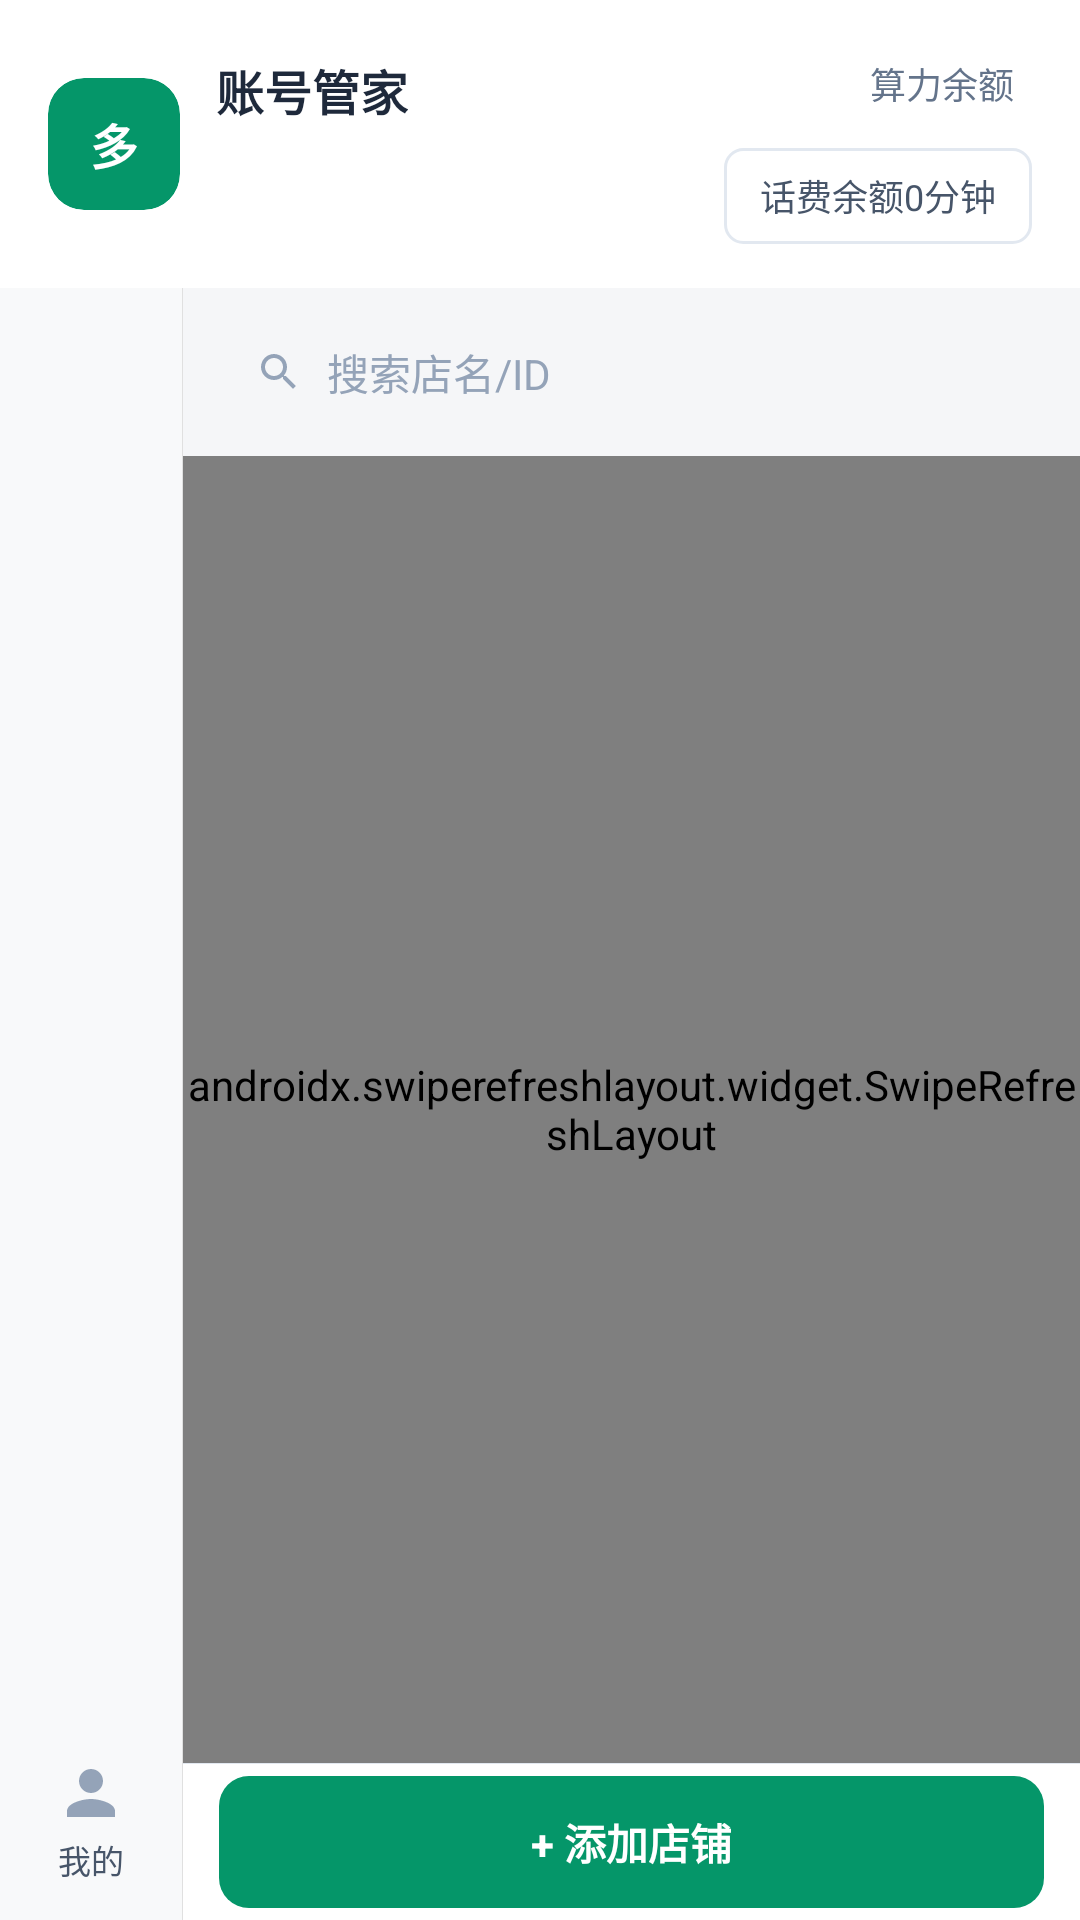

Write the Android layout XML for this screen, with the resource values it uses.
<!-- AndroidManifest.xml: activity theme Theme.Duodian -->
<!-- res/layout/activity_home.xml -->
<?xml version="1.0" encoding="utf-8"?>
<LinearLayout xmlns:android="http://schemas.android.com/apk/res/android"
    xmlns:app="http://schemas.android.com/apk/res-auto"
    android:layout_width="match_parent"
    android:layout_height="match_parent"
    android:background="@color/bg"
    android:orientation="vertical">

    
    <LinearLayout
        android:layout_width="match_parent"
        android:layout_height="96dp"
        android:background="@color/surface"
        android:gravity="center_vertical"
        android:orientation="horizontal"
        android:paddingHorizontal="16dp"
        android:paddingVertical="14dp">

        <FrameLayout
            android:id="@+id/headerAvatarContainer"
            android:layout_width="44dp"
            android:layout_height="44dp"
            android:background="@drawable/bg_avatar_rounded_square"
            android:clipToOutline="true">

            <ImageView
                android:id="@+id/ivHeaderAvatar"
                android:layout_width="match_parent"
                android:layout_height="match_parent"
                android:scaleType="centerCrop"
                android:visibility="gone" />

            <TextView
                android:id="@+id/tvHeaderInitial"
                android:layout_width="wrap_content"
                android:layout_height="wrap_content"
                android:layout_gravity="center"
                android:text="多"
                android:textColor="@color/white"
                android:textSize="16sp"
                android:textStyle="bold" />
        </FrameLayout>

        <LinearLayout
            android:layout_width="0dp"
            android:layout_height="wrap_content"
            android:layout_marginStart="12dp"
            android:layout_weight="1"
            android:orientation="vertical">

            <LinearLayout
                android:layout_width="wrap_content"
                android:layout_height="wrap_content"
                android:gravity="center_vertical"
                android:orientation="horizontal">

                <TextView
                    android:id="@+id/tvHeaderUsername"
                    android:layout_width="wrap_content"
                    android:layout_height="wrap_content"
                    android:text="@string/duodian_app_name"
                    android:textColor="@color/fg"
                    android:textSize="16sp"
                    android:textStyle="bold" />

                <TextView
                    android:id="@+id/tvHeaderAdminTag"
                    android:layout_width="wrap_content"
                    android:layout_height="18dp"
                    android:layout_marginStart="6dp"
                    android:background="@drawable/bg_badge_admin"
                    android:gravity="center"
                    android:minWidth="42dp"
                    android:paddingHorizontal="7dp"
                    android:text="管理员"
                    android:textColor="@color/white"
                    android:textSize="10sp"
                    android:textStyle="bold"
                    android:visibility="gone" />
            </LinearLayout>

            <TextView
                android:id="@+id/tvPhoneNumber"
                android:layout_width="wrap_content"
                android:layout_height="wrap_content"
                android:layout_marginTop="3dp"
                android:textColor="@color/meta"
                android:textSize="12sp" />

            <TextView
                android:id="@+id/tvSubscriptionStatus"
                android:layout_width="wrap_content"
                android:layout_height="wrap_content"
                android:layout_marginTop="2dp"
                android:maxLines="1"
                android:textColor="@color/accent_green"
                android:textSize="11sp" />
        </LinearLayout>

        <LinearLayout
            android:layout_width="wrap_content"
            android:layout_height="wrap_content"
            android:gravity="end"
            android:orientation="vertical">

            <LinearLayout
                android:layout_width="wrap_content"
                android:layout_height="wrap_content"
                android:gravity="center_vertical"
                android:orientation="horizontal">

                <TextView
                    android:layout_width="wrap_content"
                    android:layout_height="wrap_content"
                    android:text="@string/compute_balance_label"
                    android:textColor="@color/muted"
                    android:textSize="12sp" />

                <TextView
                    android:id="@+id/tvComputeBalance"
                    android:layout_width="wrap_content"
                    android:layout_height="wrap_content"
                    android:layout_marginStart="6dp"
                    android:fontFamily="monospace"
                    android:textColor="@color/accent_green"
                    android:textSize="20sp"
                    android:textStyle="bold" />
            </LinearLayout>

            <TextView
                android:id="@+id/tvPhoneMinutesBalance"
                android:layout_width="wrap_content"
                android:layout_height="32dp"
                android:layout_marginTop="8dp"
                android:background="@drawable/bg_button_outline"
                android:gravity="center"
                android:paddingHorizontal="12dp"
                android:text="话费余额0分钟"
                android:textColor="@color/fg_2"
                android:textSize="12sp" />
        </LinearLayout>
    </LinearLayout>

    <FrameLayout
        android:id="@+id/tickerBanner"
        android:layout_width="match_parent"
        android:layout_height="28dp"
        android:background="@drawable/bg_ticker_banner"
        android:clipChildren="true"
        android:paddingHorizontal="16dp"
        android:visibility="gone">

        <TextView
            android:id="@+id/tvTickerText"
            android:layout_width="wrap_content"
            android:layout_height="match_parent"
            android:ellipsize="end"
            android:focusable="false"
            android:focusableInTouchMode="false"
            android:gravity="center_vertical"
            android:singleLine="true"
            android:textColor="@color/accent_hover"
            android:textSize="12sp" />
    </FrameLayout>

    
    <LinearLayout
        android:layout_width="match_parent"
        android:layout_height="0dp"
        android:layout_weight="1"
        android:orientation="horizontal">

        <FrameLayout
            android:layout_width="61dp"
            android:layout_height="match_parent">

            <LinearLayout
                android:layout_width="match_parent"
                android:layout_height="match_parent"
                android:background="@color/sidebar_bg"
                android:orientation="vertical">

                <androidx.recyclerview.widget.RecyclerView
                    android:id="@+id/rvPlatforms"
                    android:layout_width="match_parent"
                    android:layout_height="0dp"
                    android:layout_weight="1"
                    android:clipToPadding="false"
                    android:overScrollMode="ifContentScrolls"
                    android:paddingBottom="6dp"
                    android:scrollbars="vertical" />

                <LinearLayout
                    android:id="@+id/btnMyProfile"
                    android:layout_width="match_parent"
                    android:layout_height="wrap_content"
                    android:gravity="center"
                    android:orientation="vertical"
                    android:paddingVertical="12dp">

                    <ImageView
                        android:layout_width="24dp"
                        android:layout_height="24dp"
                        android:src="@drawable/ic_profile"
                        app:tint="@color/meta" />

                    <TextView
                        android:layout_width="wrap_content"
                        android:layout_height="wrap_content"
                        android:layout_marginTop="2dp"
                        android:text="我的"
                        android:textColor="@color/fg_2"
                        android:textSize="11sp" />
                </LinearLayout>
            </LinearLayout>

            <View
                android:layout_width="1px"
                android:layout_height="match_parent"
                android:layout_gravity="end"
                android:background="@color/sidebar_border" />
        </FrameLayout>

        <LinearLayout
            android:layout_width="0dp"
            android:layout_height="match_parent"
            android:layout_weight="1"
            android:orientation="vertical">

            <LinearLayout
                android:layout_width="match_parent"
                android:layout_height="40dp"
                android:layout_marginHorizontal="12dp"
                android:layout_marginVertical="8dp"
                android:background="@drawable/bg_search_field"
                android:gravity="center_vertical"
                android:orientation="horizontal"
                android:paddingHorizontal="12dp">

                <ImageView
                    android:layout_width="16dp"
                    android:layout_height="16dp"
                    android:src="@drawable/ic_search"
                    app:tint="@color/meta" />

                <EditText
                    android:id="@+id/etSearch"
                    android:layout_width="match_parent"
                    android:layout_height="wrap_content"
                    android:layout_marginStart="8dp"
                    android:background="@null"
                    android:hint="@string/search_hint"
                    android:imeOptions="actionSearch"
                    android:singleLine="true"
                    android:textColor="@color/fg"
                    android:textColorHint="@color/meta"
                    android:textSize="14sp" />
            </LinearLayout>

            <androidx.swiperefreshlayout.widget.SwipeRefreshLayout
                android:id="@+id/swipeRefreshShops"
                android:layout_width="match_parent"
                android:layout_height="0dp"
                android:layout_weight="1">

                <androidx.recyclerview.widget.RecyclerView
                    android:id="@+id/rvShops"
                    android:layout_width="match_parent"
                    android:layout_height="match_parent"
                    android:clipToPadding="false"
                    android:paddingBottom="4dp"
                    android:scrollbars="vertical" />
            </androidx.swiperefreshlayout.widget.SwipeRefreshLayout>

            <View
                android:layout_width="match_parent"
                android:layout_height="1px"
                android:background="@color/border" />

            <LinearLayout
                android:layout_width="match_parent"
                android:layout_height="52dp"
                android:background="@color/surface"
                android:gravity="center"
                android:orientation="horizontal"
                android:paddingHorizontal="12dp">

                <TextView
                    android:id="@+id/btnAddShop"
                    android:layout_width="match_parent"
                    android:layout_height="44dp"
                    android:background="@drawable/bg_button_primary"
                    android:gravity="center"
                    android:text="@string/add_shop"
                    android:textColor="@color/white"
                    android:textSize="14sp"
                    android:textStyle="bold" />
            </LinearLayout>
        </LinearLayout>
    </LinearLayout>
</LinearLayout>
<!-- resources referenced by this layout -->
<resources>
  <color name="accent_green">#059669</color>
  <color name="accent_hover">#047857</color>
  <color name="bg">#f5f6f8</color>
  <color name="border">#e2e8f0</color>
  <color name="fg">#1e293b</color>
  <color name="fg_2">#475569</color>
  <color name="meta">#94a3b8</color>
  <color name="muted">#64748b</color>
  <color name="sidebar_bg">#f8f9fa</color>
  <color name="sidebar_border">#e0e0e0</color>
  <color name="surface">#ffffff</color>
  <color name="white">#FFFFFFFF</color>
  <!-- drawable bg_avatar_rounded_square (drawable) -->
  <?xml version="1.0" encoding="utf-8"?>
  <shape xmlns:android="http://schemas.android.com/apk/res/android"
      android:shape="rectangle">
      <solid android:color="@color/duodian_primary" />
      <corners android:radius="12dp" />
  </shape>
  <!-- drawable bg_badge_admin (drawable) -->
  <?xml version="1.0" encoding="utf-8"?>
  <shape xmlns:android="http://schemas.android.com/apk/res/android"
      android:shape="rectangle">
      <solid android:color="@color/duodian_primary" />
      <corners android:radius="9dp" />
  </shape>
  <!-- drawable bg_button_outline (drawable) -->
  <?xml version="1.0" encoding="utf-8"?>
  <shape xmlns:android="http://schemas.android.com/apk/res/android"
      android:shape="rectangle">
      <solid android:color="@color/surface" />
      <stroke
          android:width="1dp"
          android:color="@color/border" />
      <corners android:radius="6dp" />
  </shape>
  <!-- drawable bg_button_primary (drawable) -->
  <?xml version="1.0" encoding="utf-8"?>
  <shape xmlns:android="http://schemas.android.com/apk/res/android"
      android:shape="rectangle">
      <solid android:color="@color/duodian_primary" />
      <corners android:radius="10dp" />
  </shape>
  <!-- drawable bg_ticker_banner (drawable) -->
  <?xml version="1.0" encoding="utf-8"?>
  <shape xmlns:android="http://schemas.android.com/apk/res/android">
      <solid android:color="#ECFDF5" />
  </shape>
  <!-- drawable ic_profile (drawable) -->
  <?xml version="1.0" encoding="utf-8"?>
  <vector xmlns:android="http://schemas.android.com/apk/res/android"
      android:width="24dp"
      android:height="24dp"
      android:viewportWidth="24"
      android:viewportHeight="24"
      android:tint="@color/duodian_text_primary">
      <path
          android:fillColor="@android:color/white"
          android:pathData="M12,12c2.21,0 4,-1.79 4,-4s-1.79,-4 -4,-4 -4,1.79 -4,4 1.79,4 4,4zM12,14c-2.67,0 -8,1.34 -8,4v2h16v-2c0,-2.66 -5.33,-4 -8,-4z"/>
  </vector>
  <!-- drawable ic_search (drawable) -->
  <?xml version="1.0" encoding="utf-8"?>
  <vector xmlns:android="http://schemas.android.com/apk/res/android"
      android:width="24dp"
      android:height="24dp"
      android:viewportWidth="24"
      android:viewportHeight="24"
      android:tint="@color/duodian_text_primary">
      <path
          android:fillColor="@android:color/white"
          android:pathData="M15.5,14h-0.79l-0.28,-0.27C15.41,12.59 16,11.11 16,9.5 16,5.91 13.09,3 9.5,3S3,5.91 3,9.5 5.91,16 9.5,16c1.61,0 3.09,-0.59 4.23,-1.57l0.27,0.28v0.79l5,4.99L20.49,19l-4.99,-5zM9.5,14C7.01,14 5,11.99 5,9.5S7.01,5 9.5,5 14,7.01 14,9.5 11.99,14 9.5,14z"/>
  </vector>
  <string name="add_shop">+ 添加店铺</string>
  <string name="compute_balance_label">算力余额</string>
  <string name="duodian_app_name">账号管家</string>
  <string name="search_hint">搜索店名/ID</string>
  <style name="Theme.Duodian" parent="Theme.MaterialComponents.DayNight.NoActionBar">
          <item name="colorPrimary">@color/duodian_primary</item>
          <item name="colorPrimaryDark">@color/duodian_primary_dark</item>
          <item name="colorAccent">@color/duodian_accent</item>
          <item name="android:windowBackground">@color/duodian_background</item>
          <item name="android:statusBarColor">@color/duodian_primary</item>
      </style>
  <color name="duodian_primary">#059669</color>
  <color name="duodian_text_primary">#1E293B</color>
  <color name="duodian_primary_dark">#047857</color>
  <color name="duodian_accent">#34D399</color>
  <color name="duodian_background">#F8FAFC</color>
</resources>
